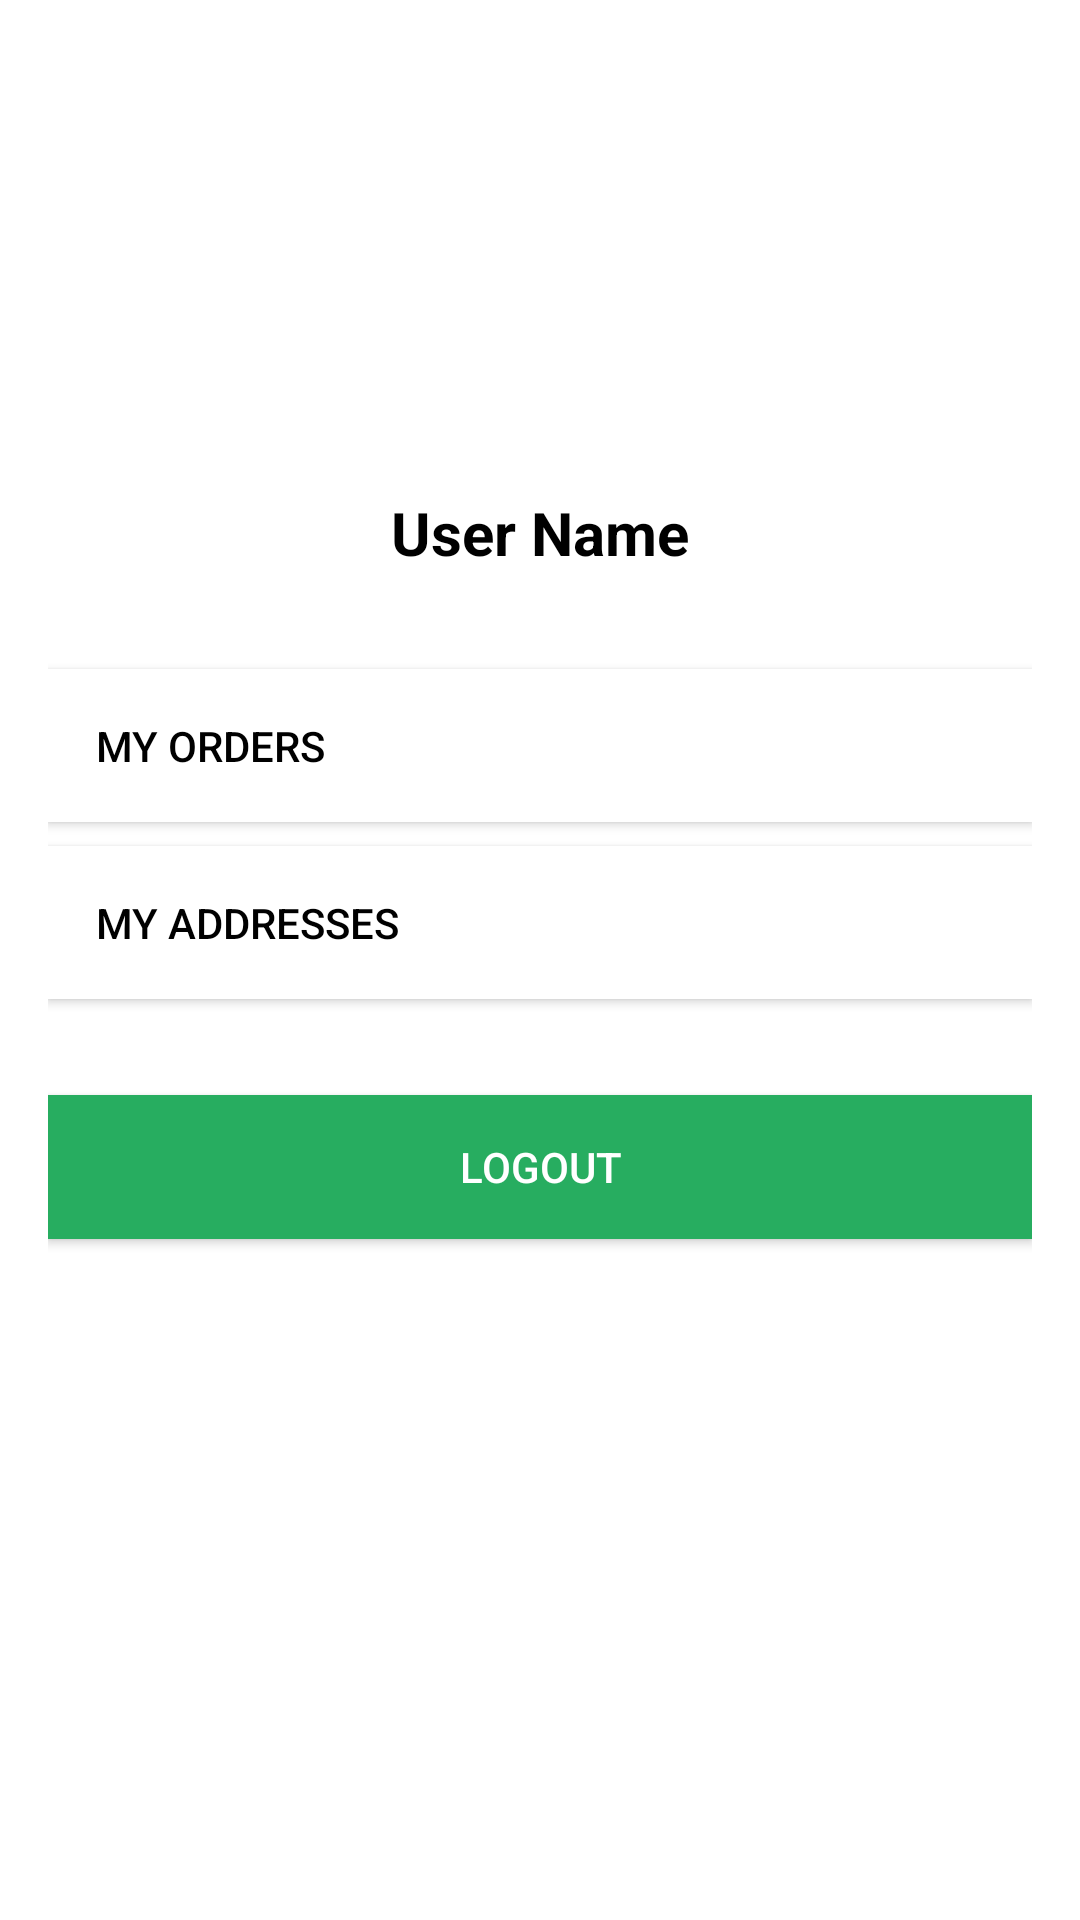

This screen was rendered from an Android layout file. Write that file and the resources it references.
<!-- AndroidManifest.xml: application theme Theme.FoodNow -->
<!-- res/layout/activity_profile.xml -->
<?xml version="1.0" encoding="utf-8"?>
<LinearLayout xmlns:android="http://schemas.android.com/apk/res/android"
    android:layout_width="match_parent"
    android:layout_height="match_parent"
    android:orientation="vertical"
    android:padding="16dp"
    android:background="@color/white">

    <ImageView
        android:layout_width="100dp"
        android:layout_height="100dp"
        android:layout_gravity="center_horizontal"
        android:layout_marginTop="32dp"
        android:src="@drawable/ic_avatar_64" />

    <TextView
        android:id="@+id/tvUserName"
        android:layout_width="wrap_content"
        android:layout_height="wrap_content"
        android:layout_gravity="center_horizontal"
        android:layout_marginTop="16dp"
        android:text="User Name"
        android:textColor="@color/black"
        android:textSize="20sp"
        android:textStyle="bold" />

    <Button
        android:id="@+id/btnMyOrders"
        android:layout_width="match_parent"
        android:layout_height="wrap_content"
        android:layout_marginTop="32dp"
        android:text="My Orders"
        android:background="@color/white"
        android:textColor="@color/black"
        android:gravity="start|center_vertical"
        android:padding="16dp" />

    <Button
        android:id="@+id/btnMyAddresses"
        android:layout_width="match_parent"
        android:layout_height="wrap_content"
        android:layout_marginTop="8dp"
        android:text="My Addresses"
        android:background="@color/white"
        android:textColor="@color/black"
        android:gravity="start|center_vertical"
        android:padding="16dp" />

    <Button
        android:id="@+id/btnLogout"
        android:layout_width="match_parent"
        android:layout_height="wrap_content"
        android:layout_marginTop="32dp"
        android:text="Logout"
        android:textColor="@color/white"
        android:background="@color/colorPrimary" />

</LinearLayout>
<!-- resources referenced by this layout -->
<resources>
  <color name="black">#000000</color>
  <color name="colorPrimary">#27AD60</color>
  <color name="white">#FFFFFF</color>
  <style name="Theme.FoodNow" parent="Base.Theme.FoodNow" />
  <style name="Base.Theme.FoodNow" parent="Theme.Material3.DayNight.NoActionBar">
          
          <item name="colorPrimary">@color/colorPrimary</item>
          <item name="colorOnPrimary">@color/white</item>
          <item name="colorPrimaryContainer">@color/colorPrimaryLight</item>
          <item name="colorSecondary">@color/colorAccent</item>
          <item name="android:windowBackground">@color/background</item>
          <item name="android:statusBarColor">@color/colorPrimary</item>
          <item name="android:windowLightStatusBar">false</item>
  
          
          <item name="materialButtonStyle">@style/AppButton.Primary</item>
      </style>
  <color name="colorPrimaryLight">#A9DFBF</color>
  <color name="colorAccent">#F1C40F</color>
  <color name="background">#F8F9F9</color>
  <style name="AppButton.Primary">
          <item name="backgroundTint">@color/colorPrimary</item>
          <item name="android:textColor">@color/white</item>
      </style>
</resources>
